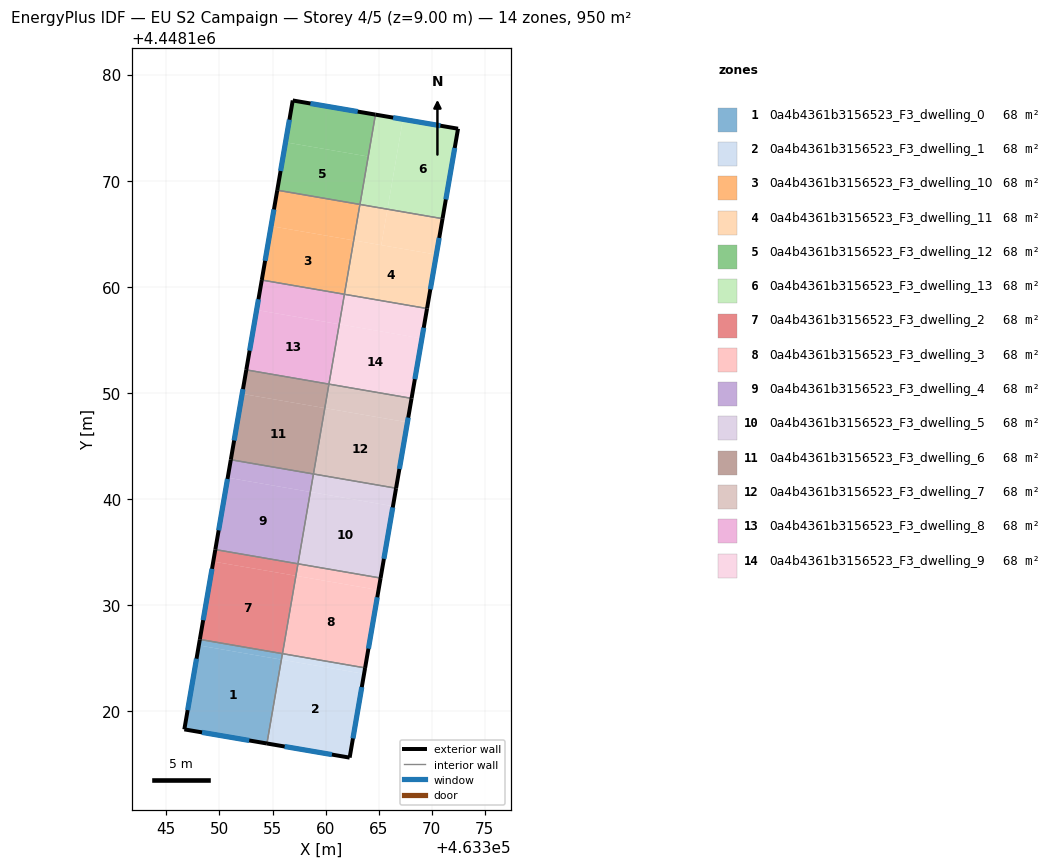
=== STOREY PLAN SPEC (per zone: floor XY polygon, exterior-wall plan segments, windows/doors) ===
zone 1: 0a4b4361b3156523_F3_dwelling_0  (67.9 m²)
  floor: (463355.84, 4448124.88) (463354.47, 4448116.98) (463346.69, 4448118.31) (463348.06, 4448126.22)
  floor: (463355.93, 4448125.44) (463355.84, 4448124.88) (463348.06, 4448126.22) (463348.15, 4448126.78)
  exterior wall: (463346.69, 4448118.31) – (463354.47, 4448116.98)  [7.9 m]
    window: (463348.36, 4448118.02) – (463352.81, 4448117.26)  [7.7 m²]
  exterior wall: (463348.15, 4448126.78) – (463346.69, 4448118.31)  [8.6 m]
    window: (463347.84, 4448124.97) – (463347.01, 4448120.12)  [8.4 m²]
  interior walls: 2
zone 2: 0a4b4361b3156523_F3_dwelling_1  (67.9 m²)
  floor: (463363.63, 4448123.53) (463362.27, 4448115.64) (463354.47, 4448116.98) (463355.84, 4448124.88)
  floor: (463363.72, 4448124.10) (463363.63, 4448123.53) (463355.84, 4448124.88) (463355.94, 4448125.44)
  exterior wall: (463354.47, 4448116.98) – (463362.27, 4448115.64)  [7.9 m]
    window: (463356.14, 4448116.69) – (463360.60, 4448115.93)  [7.7 m²]
  exterior wall: (463362.27, 4448115.64) – (463363.72, 4448124.10)  [8.6 m]
    window: (463362.58, 4448117.45) – (463363.41, 4448122.29)  [8.4 m²]
  interior walls: 2
zone 3: 0a4b4361b3156523_F3_dwelling_10  (67.9 m²)
  floor: (463362.65, 4448164.38) (463361.78, 4448159.30) (463353.99, 4448160.64) (463354.87, 4448165.72)
  floor: (463363.23, 4448167.77) (463362.65, 4448164.38) (463354.87, 4448165.72) (463355.45, 4448169.11)
  exterior wall: (463355.45, 4448169.11) – (463353.99, 4448160.64)  [8.6 m]
    window: (463355.14, 4448167.29) – (463354.30, 4448162.46)  [8.4 m²]
  interior walls: 3
zone 4: 0a4b4361b3156523_F3_dwelling_11  (67.8 m²)
  floor: (463370.44, 4448163.04) (463369.56, 4448157.96) (463361.78, 4448159.30) (463362.65, 4448164.38)
  floor: (463365.83, 4448167.32) (463365.25, 4448163.93) (463362.65, 4448164.38) (463363.24, 4448167.76)
  floor: (463371.02, 4448166.42) (463370.44, 4448163.04) (463365.25, 4448163.93) (463365.83, 4448167.32)
  exterior wall: (463369.56, 4448157.96) – (463371.02, 4448166.42)  [8.6 m]
    window: (463369.87, 4448159.77) – (463370.71, 4448164.61)  [8.4 m²]
  interior walls: 3
zone 5: 0a4b4361b3156523_F3_dwelling_12  (67.9 m²)
  floor: (463364.70, 4448176.23) (463363.23, 4448167.77) (463364.01, 4448172.28) (463356.23, 4448173.62) (463356.91, 4448177.56)
  floor: (463364.01, 4448172.28) (463363.24, 4448167.76) (463355.45, 4448169.11) (463356.23, 4448173.62)
  exterior wall: (463364.70, 4448176.23) – (463356.91, 4448177.56)  [7.9 m]
    window: (463363.03, 4448176.52) – (463358.58, 4448177.28)  [7.7 m²]
  exterior wall: (463356.91, 4448177.56) – (463355.45, 4448169.11)  [8.6 m]
    window: (463356.59, 4448175.75) – (463355.76, 4448170.92)  [8.4 m²]
  interior walls: 2
zone 6: 0a4b4361b3156523_F3_dwelling_13  (67.9 m²)
  floor: (463367.29, 4448175.79) (463365.83, 4448167.32) (463363.24, 4448167.76) (463364.70, 4448176.23)
  floor: (463372.48, 4448174.90) (463371.02, 4448166.42) (463365.83, 4448167.32) (463367.29, 4448175.79)
  exterior wall: (463372.48, 4448174.90) – (463364.70, 4448176.23)  [7.9 m]
    window: (463370.81, 4448175.18) – (463366.37, 4448175.95)  [7.7 m²]
  exterior wall: (463371.02, 4448166.42) – (463372.48, 4448174.90)  [8.6 m]
    window: (463371.33, 4448168.24) – (463372.17, 4448173.08)  [8.4 m²]
  interior walls: 2
zone 7: 0a4b4361b3156523_F3_dwelling_2  (67.9 m²)
  floor: (463357.20, 4448132.78) (463355.94, 4448125.44) (463348.15, 4448126.78) (463349.42, 4448134.12)
  floor: (463357.40, 4448133.91) (463357.20, 4448132.78) (463349.42, 4448134.12) (463349.61, 4448135.25)
  exterior wall: (463349.61, 4448135.25) – (463348.15, 4448126.78)  [8.6 m]
    window: (463349.30, 4448133.43) – (463348.47, 4448128.60)  [8.4 m²]
  interior walls: 3
zone 8: 0a4b4361b3156523_F3_dwelling_3  (67.9 m²)
  floor: (463364.99, 4448131.43) (463363.72, 4448124.10) (463355.94, 4448125.44) (463357.20, 4448132.78)
  floor: (463365.18, 4448132.56) (463364.99, 4448131.43) (463357.20, 4448132.78) (463357.40, 4448133.91)
  exterior wall: (463363.72, 4448124.10) – (463365.18, 4448132.56)  [8.6 m]
    window: (463364.04, 4448125.91) – (463364.87, 4448130.75)  [8.4 m²]
  interior walls: 3
zone 9: 0a4b4361b3156523_F3_dwelling_4  (67.9 m²)
  floor: (463358.86, 4448142.37) (463358.57, 4448140.68) (463350.78, 4448142.02) (463351.07, 4448143.71)
  floor: (463358.86, 4448142.37) (463357.40, 4448133.91) (463349.61, 4448135.25) (463350.78, 4448142.02) (463358.57, 4448140.68)
  exterior wall: (463351.07, 4448143.71) – (463349.61, 4448135.25)  [8.6 m]
    window: (463350.76, 4448141.90) – (463349.93, 4448137.06)  [8.4 m²]
  interior walls: 3
zone 10: 0a4b4361b3156523_F3_dwelling_5  (67.9 m²)
  floor: (463366.35, 4448139.33) (463365.18, 4448132.56) (463357.40, 4448133.91) (463358.57, 4448140.68)
  floor: (463366.64, 4448141.03) (463366.35, 4448139.33) (463358.57, 4448140.68) (463358.86, 4448142.37)
  exterior wall: (463365.18, 4448132.56) – (463366.64, 4448141.03)  [8.6 m]
    window: (463365.50, 4448134.38) – (463366.33, 4448139.21)  [8.4 m²]
  interior walls: 3
zone 11: 0a4b4361b3156523_F3_dwelling_6  (67.9 m²)
  floor: (463360.32, 4448150.84) (463359.93, 4448148.58) (463352.14, 4448149.92) (463352.53, 4448152.18)
  floor: (463360.32, 4448150.84) (463358.86, 4448142.37) (463351.07, 4448143.71) (463352.14, 4448149.92) (463359.93, 4448148.58)
  exterior wall: (463352.53, 4448152.18) – (463351.07, 4448143.71)  [8.6 m]
    window: (463352.22, 4448150.36) – (463351.38, 4448145.53)  [8.4 m²]
  interior walls: 3
zone 12: 0a4b4361b3156523_F3_dwelling_7  (67.9 m²)
  floor: (463367.71, 4448147.24) (463366.64, 4448141.03) (463358.86, 4448142.37) (463359.93, 4448148.58)
  floor: (463368.10, 4448149.49) (463367.71, 4448147.24) (463359.93, 4448148.58) (463360.32, 4448150.84)
  exterior wall: (463366.64, 4448141.03) – (463368.10, 4448149.49)  [8.6 m]
    window: (463366.96, 4448142.84) – (463367.79, 4448147.68)  [8.4 m²]
  interior walls: 3
zone 13: 0a4b4361b3156523_F3_dwelling_8  (67.9 m²)
  floor: (463361.78, 4448159.30) (463361.29, 4448156.48) (463353.50, 4448157.82) (463353.99, 4448160.64)
  floor: (463361.29, 4448156.48) (463360.32, 4448150.84) (463352.53, 4448152.18) (463353.99, 4448160.64) (463353.50, 4448157.82)
  exterior wall: (463353.99, 4448160.64) – (463352.53, 4448152.18)  [8.6 m]
    window: (463353.68, 4448158.83) – (463352.84, 4448153.99)  [8.4 m²]
  interior walls: 3
zone 14: 0a4b4361b3156523_F3_dwelling_9  (67.9 m²)
  floor: (463369.07, 4448155.14) (463368.10, 4448149.49) (463360.32, 4448150.84) (463361.29, 4448156.48)
  floor: (463369.56, 4448157.96) (463369.07, 4448155.14) (463361.29, 4448156.48) (463361.78, 4448159.30)
  exterior wall: (463368.10, 4448149.49) – (463369.56, 4448157.96)  [8.6 m]
    window: (463368.41, 4448151.31) – (463369.25, 4448156.15)  [8.4 m²]
  interior walls: 3

=== DERIVED (storey summary) ===
Building: EU S2 Campaign
Storey: 4 of 5  (floor level z = 9.00 m)
Storey gross floor area: 950.0 m²
Zones on this storey: 14
  - 0a4b4361b3156523_F3_dwelling_0: floor 67.9 m²; exterior wall 16.5 m (49.5 m²); 2 window(s) 16.2 m²; WWR 32.7%
  - 0a4b4361b3156523_F3_dwelling_1: floor 67.9 m²; exterior wall 16.5 m (49.5 m²); 2 window(s) 16.2 m²; WWR 32.7%
  - 0a4b4361b3156523_F3_dwelling_10: floor 67.9 m²; exterior wall 8.6 m (25.8 m²); 1 window(s) 8.4 m²; WWR 32.7%
  - 0a4b4361b3156523_F3_dwelling_11: floor 67.8 m²; exterior wall 8.6 m (25.8 m²); 1 window(s) 8.4 m²; WWR 32.7%
  - 0a4b4361b3156523_F3_dwelling_12: floor 67.9 m²; exterior wall 16.5 m (49.5 m²); 2 window(s) 16.2 m²; WWR 32.7%
  - 0a4b4361b3156523_F3_dwelling_13: floor 67.9 m²; exterior wall 16.5 m (49.5 m²); 2 window(s) 16.2 m²; WWR 32.7%
  - 0a4b4361b3156523_F3_dwelling_2: floor 67.9 m²; exterior wall 8.6 m (25.8 m²); 1 window(s) 8.4 m²; WWR 32.7%
  - 0a4b4361b3156523_F3_dwelling_3: floor 67.9 m²; exterior wall 8.6 m (25.8 m²); 1 window(s) 8.4 m²; WWR 32.7%
  - 0a4b4361b3156523_F3_dwelling_4: floor 67.9 m²; exterior wall 8.6 m (25.8 m²); 1 window(s) 8.4 m²; WWR 32.7%
  - 0a4b4361b3156523_F3_dwelling_5: floor 67.9 m²; exterior wall 8.6 m (25.8 m²); 1 window(s) 8.4 m²; WWR 32.7%
  - 0a4b4361b3156523_F3_dwelling_6: floor 67.9 m²; exterior wall 8.6 m (25.8 m²); 1 window(s) 8.4 m²; WWR 32.7%
  - 0a4b4361b3156523_F3_dwelling_7: floor 67.9 m²; exterior wall 8.6 m (25.8 m²); 1 window(s) 8.4 m²; WWR 32.7%
  - 0a4b4361b3156523_F3_dwelling_8: floor 67.9 m²; exterior wall 8.6 m (25.8 m²); 1 window(s) 8.4 m²; WWR 32.7%
  - 0a4b4361b3156523_F3_dwelling_9: floor 67.9 m²; exterior wall 8.6 m (25.8 m²); 1 window(s) 8.4 m²; WWR 32.7%
Zone adjacency (shared interzone walls):
  - 0a4b4361b3156523_F3_dwelling_0 ↔ 0a4b4361b3156523_F3_dwelling_1
  - 0a4b4361b3156523_F3_dwelling_0 ↔ 0a4b4361b3156523_F3_dwelling_2
  - 0a4b4361b3156523_F3_dwelling_1 ↔ 0a4b4361b3156523_F3_dwelling_3
  - 0a4b4361b3156523_F3_dwelling_10 ↔ 0a4b4361b3156523_F3_dwelling_11
  - 0a4b4361b3156523_F3_dwelling_10 ↔ 0a4b4361b3156523_F3_dwelling_12
  - 0a4b4361b3156523_F3_dwelling_10 ↔ 0a4b4361b3156523_F3_dwelling_8
  - 0a4b4361b3156523_F3_dwelling_11 ↔ 0a4b4361b3156523_F3_dwelling_13
  - 0a4b4361b3156523_F3_dwelling_11 ↔ 0a4b4361b3156523_F3_dwelling_9
  - 0a4b4361b3156523_F3_dwelling_12 ↔ 0a4b4361b3156523_F3_dwelling_13
  - 0a4b4361b3156523_F3_dwelling_2 ↔ 0a4b4361b3156523_F3_dwelling_3
  - 0a4b4361b3156523_F3_dwelling_2 ↔ 0a4b4361b3156523_F3_dwelling_4
  - 0a4b4361b3156523_F3_dwelling_3 ↔ 0a4b4361b3156523_F3_dwelling_5
  - 0a4b4361b3156523_F3_dwelling_4 ↔ 0a4b4361b3156523_F3_dwelling_5
  - 0a4b4361b3156523_F3_dwelling_4 ↔ 0a4b4361b3156523_F3_dwelling_6
  - 0a4b4361b3156523_F3_dwelling_5 ↔ 0a4b4361b3156523_F3_dwelling_7
  - 0a4b4361b3156523_F3_dwelling_6 ↔ 0a4b4361b3156523_F3_dwelling_7
  - 0a4b4361b3156523_F3_dwelling_6 ↔ 0a4b4361b3156523_F3_dwelling_8
  - 0a4b4361b3156523_F3_dwelling_7 ↔ 0a4b4361b3156523_F3_dwelling_9
  - 0a4b4361b3156523_F3_dwelling_8 ↔ 0a4b4361b3156523_F3_dwelling_9